Dataset: datasets (GitHub, ctanyt/fish-img-classification). Classes: blue spot ray, honeycomb grouper, honeycomb ray, hybrid grouper, queenfish, red sea bream, sea bass, shovelnose.

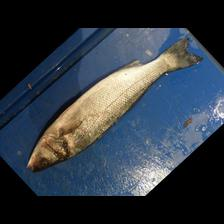
Label: sea bass

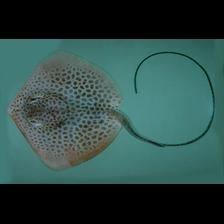
Label: honeycomb ray

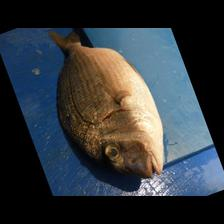
Label: red sea bream

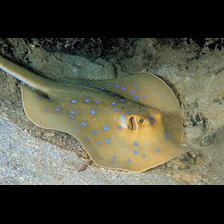
Label: blue spot ray

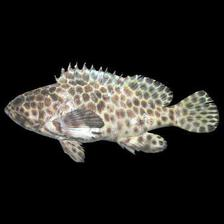
Label: honeycomb grouper

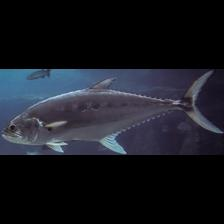
Label: queenfish
